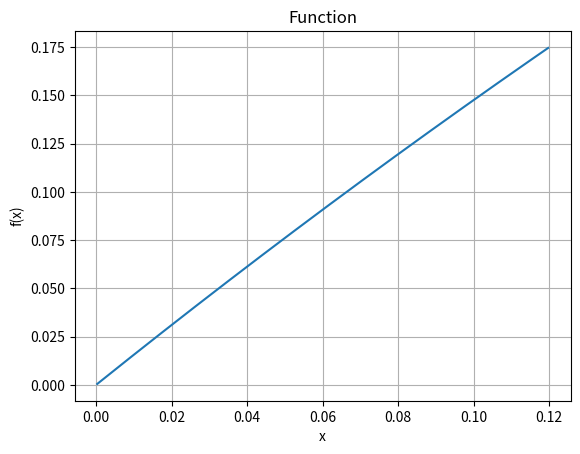

The matplotlib source for this figure:
# a)
## x values are commented out
## x values are given using append instead
## smaller intervals
## Different for loop

# b)
## It is easier to read & understand
## faster

## more control over boundary values 

# 2a) 
# returns specific, chosen values instead
# you get to see both sides

# 2b) 
# getting to see both sides of the limit

import math
import matplotlib.pyplot as plt

def f(x): 
    return ((math.pi/2 - x)*math.tan(x))

x = []
for i in range(1,400):
    x.append(+i*0.0003)

x_vals = x
y_vals = [f(x) for x in x_vals]
print(y_vals)
plt.plot(x_vals,y_vals)
plt.xlabel("x")
plt.ylabel("f(x)")
plt.title("Function")
plt.grid(True)
plt.show()
